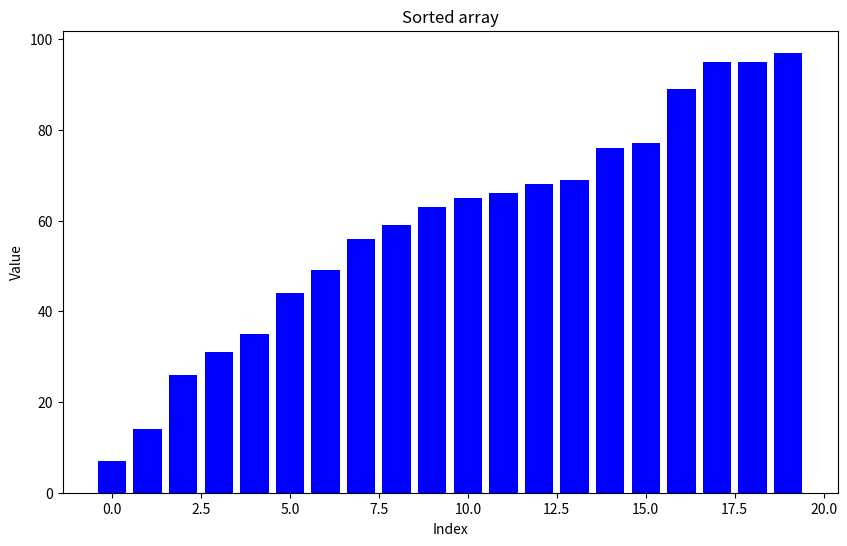

Here is the Python script that generated this plot:
import matplotlib.pyplot as plt
import numpy as np
import time

# Function to visualize the array as a bar chart
def visualize(data, title, pause_time=0.1):
    plt.clf()  # Clear the previous plot
    plt.bar(range(len(data)), data, color='blue')
    plt.title(title)
    plt.xlabel('Index')
    plt.ylabel('Value')
    plt.draw()  # Update the plot
    plt.pause(pause_time)  # Pause to allow the plot to render

# Quicksort algorithm with visualization
def quicksort_visual(data, low, high):
    if low < high:
        pi = partition_visual(data, low, high)
        quicksort_visual(data, low, pi - 1)  # Left partition
        quicksort_visual(data, pi + 1, high)  # Right partition

# Partition function with visualization
def partition_visual(data, low, high):
    pivot = data[high]  # Pivot element
    i = low - 1  # Index of smaller element

    for j in range(low, high):
        if data[j] < pivot:
            i += 1
            data[i], data[j] = data[j], data[i]  # Swap
            visualize(data, f'Pivot: {pivot} | Swapping: {data[i]} and {data[j]}')  # Visualize each swap

    data[i + 1], data[high] = data[high], data[i + 1]  # Swap pivot to the correct position
    visualize(data, f'Pivot: {pivot} moved to correct position')  # Visualize pivot placement

    return i + 1

# Main function to run the visualization
def run_visual_quicksort(data):
    plt.figure(figsize=(10, 6))
    plt.ion()  # Enable interactive mode
    visualize(data, 'Initial array', 1)  # Visualize the initial array
    quicksort_visual(data, 0, len(data) - 1)  # Sort with visualization
    visualize(data, 'Sorted array', 2)  # Visualize the final sorted array
    plt.ioff()  # Disable interactive mode
    plt.show()  # Show the final result

# Example usage
if __name__ == "__main__":
    data = np.random.randint(1, 100, size=20)  # Generate a random array
    run_visual_quicksort(data)

